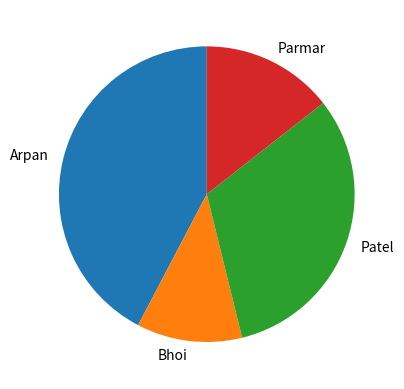

Here is the Python script that generated this plot:
import matplotlib.pyplot as plt
import numpy as np

a=np.array([44,12,33,15])
l=["Arpan","Bhoi",'Patel','Parmar']

plt.pie(a,labels=l,startangle=90)
plt.show()